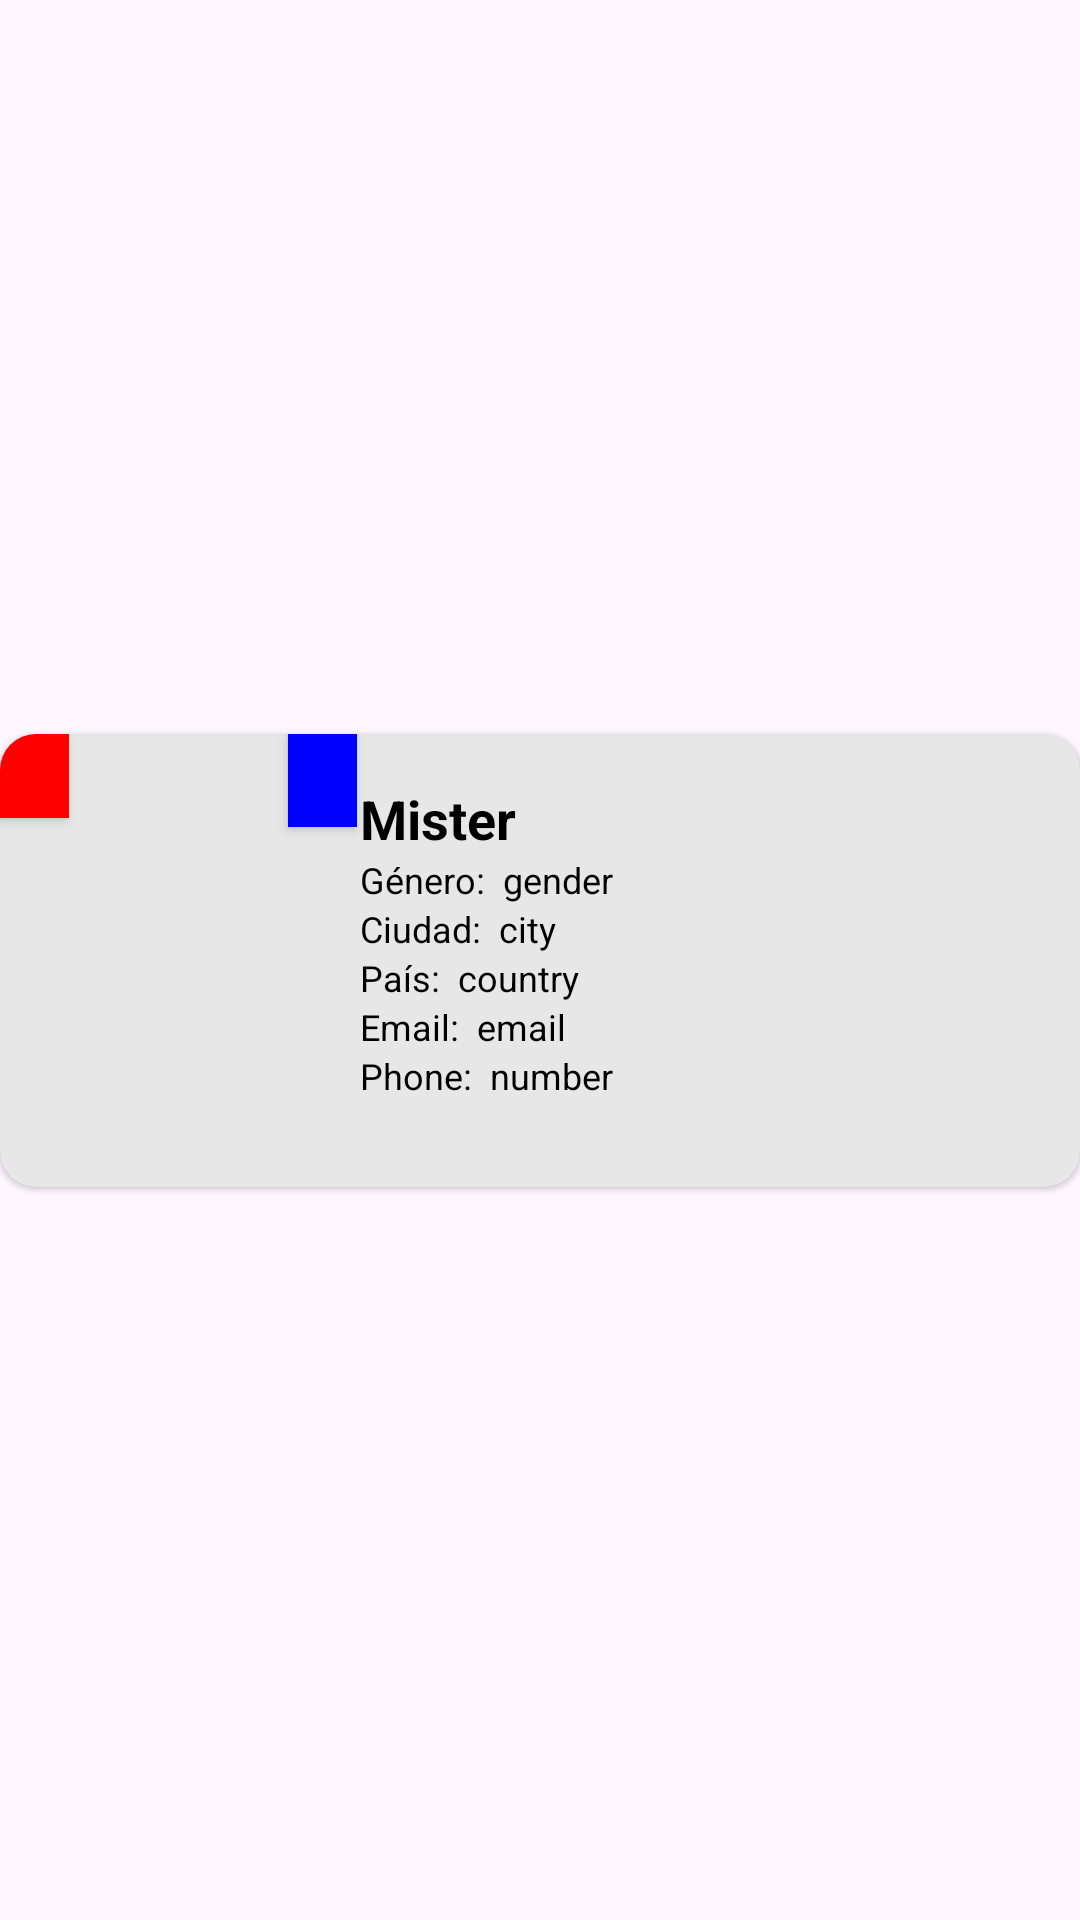

The Android layout XML behind this screen, and the referenced resources:
<!-- AndroidManifest.xml: application theme Theme.Contactos_y_Sensores -->
<!-- res/layout/perfil_rv.xml -->
<?xml version="1.0" encoding="utf-8"?>
<androidx.constraintlayout.widget.ConstraintLayout xmlns:android="http://schemas.android.com/apk/res/android"
    xmlns:app="http://schemas.android.com/apk/res-auto"
    xmlns:tools="http://schemas.android.com/tools"
    android:layout_width="match_parent"
    android:layout_height="wrap_content">

    <com.google.android.material.card.MaterialCardView
        android:id="@+id/card"
        app:cardBackgroundColor="#E7E7E7"
        android:layout_width="match_parent"
        android:layout_height="wrap_content"
        android:checkable="true"
        android:clickable="true"
        android:focusable="true"
        android:layout_marginTop="5dp"
        android:layout_marginBottom="5dp"
        android:theme="@style/Theme.MaterialComponents.DayNight"
        app:layout_constraintBottom_toBottomOf="parent"
        style="?attr/materialCardViewElevatedStyle"
        app:layout_constraintEnd_toEndOf="parent"
        app:layout_constraintStart_toStartOf="parent"
        app:layout_constraintTop_toTopOf="parent">


        <androidx.constraintlayout.widget.ConstraintLayout
            android:id="@+id/linearLayout"
            android:layout_width="match_parent"
            android:layout_height="match_parent"
            android:orientation="horizontal">


            <TextView
                android:id="@+id/textView6"
                android:layout_width="wrap_content"
                android:layout_height="wrap_content"
                android:text="Mister"
                android:textColor="@color/black"
                android:textSize="18sp"
                android:textStyle="bold"
                app:layout_constraintStart_toStartOf="@+id/guideline4"
                app:layout_constraintTop_toTopOf="@+id/guideline5" />

            <ImageView
                android:id="@+id/imageView2"
                android:layout_width="119dp"
                android:layout_height="151dp"
                app:layout_constraintStart_toStartOf="parent"
                app:layout_constraintTop_toTopOf="parent"
                tools:srcCompat="@tools:sample/backgrounds/scenic" />

            <androidx.constraintlayout.widget.Guideline
                android:id="@+id/guideline4"
                android:layout_width="wrap_content"
                android:layout_height="wrap_content"
                android:orientation="vertical"
                app:layout_constraintGuide_begin="120dp" />

            <TextView
                android:id="@+id/textView9"
                android:layout_width="wrap_content"
                android:layout_height="wrap_content"
                android:text="Género:  "
                android:textColor="@color/black"
                android:textSize="12sp"
                app:layout_constraintStart_toStartOf="@+id/guideline4"
                app:layout_constraintTop_toBottomOf="@+id/textView6" />

            <TextView
                android:id="@+id/textView10"
                android:layout_width="wrap_content"
                android:layout_height="wrap_content"
                android:text="Ciudad:  "
                android:textColor="@color/black"
                android:textSize="12sp"
                app:layout_constraintStart_toStartOf="@+id/guideline4"
                app:layout_constraintTop_toBottomOf="@+id/textView9" />

            <TextView
                android:id="@+id/textView11"
                android:layout_width="wrap_content"
                android:layout_height="wrap_content"
                android:text="País:  "
                android:textColor="@color/black"
                android:textSize="12sp"
                app:layout_constraintStart_toStartOf="@+id/guideline4"
                app:layout_constraintTop_toBottomOf="@+id/textView10" />

            <TextView
                android:id="@+id/textView12"
                android:layout_width="wrap_content"
                android:layout_height="wrap_content"
                android:text="Email:  "
                android:textColor="@color/black"
                android:textSize="12sp"
                app:layout_constraintStart_toStartOf="@+id/guideline4"
                app:layout_constraintTop_toBottomOf="@+id/textView11" />

            <TextView
                android:id="@+id/textView13"
                android:layout_width="wrap_content"
                android:layout_height="wrap_content"
                android:text="Phone:  "
                android:textColor="@color/black"
                android:textSize="12sp"
                app:layout_constraintStart_toStartOf="@+id/guideline4"
                app:layout_constraintTop_toBottomOf="@+id/textView12" />

            <TextView
                android:id="@+id/textView14"
                android:layout_width="wrap_content"
                android:layout_height="wrap_content"
                android:text="gender"
                android:textColor="@color/black"
                android:textSize="12sp"
                app:layout_constraintStart_toEndOf="@+id/textView9"
                app:layout_constraintTop_toBottomOf="@+id/textView6" />

            <TextView
                android:id="@+id/textView15"
                android:layout_width="wrap_content"
                android:layout_height="wrap_content"
                android:text="city"
                android:textColor="@color/black"
                android:textSize="12sp"
                app:layout_constraintStart_toEndOf="@+id/textView10"
                app:layout_constraintTop_toBottomOf="@+id/textView14" />

            <TextView
                android:id="@+id/textView16"
                android:layout_width="wrap_content"
                android:layout_height="wrap_content"
                android:text="country"
                android:textColor="@color/black"
                android:textSize="12sp"
                app:layout_constraintStart_toEndOf="@+id/textView11"
                app:layout_constraintTop_toBottomOf="@+id/textView15" />

            <TextView
                android:id="@+id/textView17"
                android:layout_width="wrap_content"
                android:layout_height="wrap_content"
                android:text="email"
                android:textColor="@color/black"
                android:textSize="12sp"
                app:layout_constraintStart_toEndOf="@+id/textView12"
                app:layout_constraintTop_toBottomOf="@+id/textView16" />

            <TextView
                android:id="@+id/textView18"
                android:layout_width="wrap_content"
                android:layout_height="wrap_content"
                android:text="number"
                android:textColor="@color/black"
                android:textSize="12sp"
                app:layout_constraintStart_toEndOf="@+id/textView13"
                app:layout_constraintTop_toBottomOf="@+id/textView17" />

            <Button
                android:id="@+id/buttonClose"
                android:layout_width="23dp"
                android:layout_height="28dp"
                android:background="@color/color_rojo"
                android:foreground="@drawable/baseline_close_24"
                app:cornerRadius="5dp"
                app:layout_constraintStart_toStartOf="parent"

                app:layout_constraintTop_toTopOf="parent" />

            <Button
                android:id="@+id/buttonEdit"
                android:layout_width="23dp"
                android:layout_height="31dp"
                android:layout_marginStart="96dp"
                android:background="@color/color_azul"
                android:foreground="@drawable/baseline_create_24"
                app:cornerRadius="5dp"
                app:layout_constraintStart_toStartOf="parent"
                app:layout_constraintTop_toTopOf="parent" />

            <androidx.constraintlayout.widget.Guideline
                android:id="@+id/guideline5"
                android:layout_width="wrap_content"
                android:layout_height="wrap_content"
                android:orientation="horizontal"
                app:layout_constraintGuide_begin="16dp" />

        </androidx.constraintlayout.widget.ConstraintLayout>
    </com.google.android.material.card.MaterialCardView>
</androidx.constraintlayout.widget.ConstraintLayout>
<!-- resources referenced by this layout -->
<resources>
  <color name="black">#FF000000</color>
  <color name="color_azul">#0000FF</color>
  <color name="color_rojo">#FF0000</color>
  <style name="Theme.Contactos_y_Sensores" parent="Base.Theme.Contactos_y_Sensores" />
  <style name="Base.Theme.Contactos_y_Sensores" parent="Theme.Material3.DayNight.NoActionBar">
          
          
      </style>
</resources>
